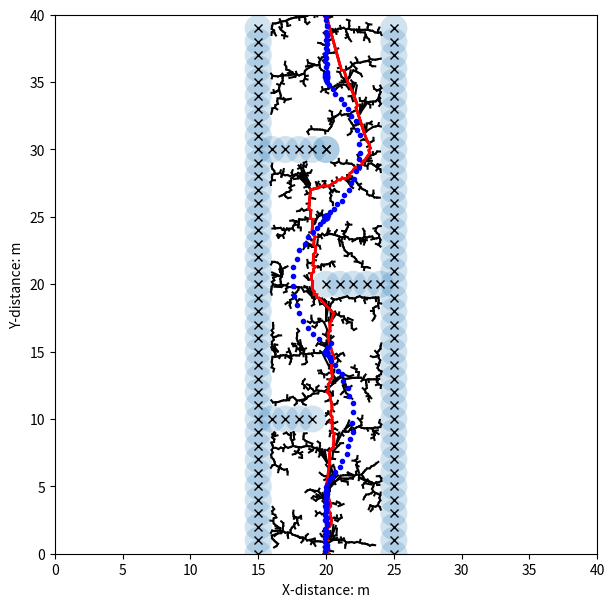

Generate this figure with matplotlib:
import math
import random
import matplotlib.pyplot as plt
from matplotlib.patches import Circle
import numpy as np


class Node:
    def __init__(self, x, y):
        self.x = x
        self.y = y
        self.cost = 0
        self.parent = None

class RRTStar:
    def __init__(self, start, goal, obstacles, epsilon, delta, max_iter):
        self.start = Node(start[0], start[1]) #출발점 좌표(x,y)
        self.goal = Node(goal[0], goal[1]) #목적지 좌표(x,y)
        self.obstacles = obstacles #장애물의 좌표와 반지름 리스트르 [x,y,r]
        self.epsilon = epsilon #트리에서 노드 간의 거리
        self.delta = delta #목적지까지의 확률적 편향 정도
        self.max_iter = max_iter#최대 반복 횟수
        self.nodes = [self.start]

    def run(self):
        for i in range(self.max_iter):
            q = self.sample()
            nearest_node = self.find_nearest(q)
            new_node = self.steer(q, nearest_node)
            if self.check_collision(new_node):
                near_nodes = self.find_near(new_node)
                self.rewire(new_node, near_nodes)
                self.nodes.append(new_node)

    def sample(self):
        if random.random() > self.delta:
            return Node(random.uniform(0, 40), random.uniform(0, 40))
        else:
            return self.goal

    def find_nearest(self, q):
        distances = [(n.x - q.x) ** 2 + (n.y - q.y) ** 2 for n in self.nodes]
        return self.nodes[distances.index(min(distances))]

    def steer(self, q, nearest_node):
        theta = math.atan2(q.y - nearest_node.y, q.x - nearest_node.x)
        x = nearest_node.x + self.epsilon * math.cos(theta)
        y = nearest_node.y + self.epsilon * math.sin(theta)
        new_node = Node(x, y)
        new_node.cost = nearest_node.cost + self.epsilon
        new_node.parent = nearest_node

        return new_node

    def check_collision(self, node):
        for o in self.obstacles:
            if (node.x - o[0]) ** 2 + (node.y - o[1]) ** 2 <= o[2] ** 2:
                return False
        return True

    def find_near(self, node):
        radius = min(50, math.sqrt(100 * math.log(len(self.nodes)) / len(self.nodes)))
        distances = [(n.x - node.x) ** 2 + (n.y - node.y) ** 2 for n in self.nodes]
        return [n for i, n in enumerate(self.nodes) if distances[i] < radius ** 2]

    def rewire(self, new_node, near_nodes):
        for n in near_nodes:
            cost = new_node.cost + math.sqrt((n.x - new_node.x) ** 2 + (n.y - new_node.y) ** 2)
            if cost < n.cost and self.check_collision(n):
                n.parent = new_node
                n.cost = cost
                self.propagate_cost_to_leaves(n)

    def propagate_cost_to_leaves(self, node):
        for n in self.nodes:
            if n.parent == node:
                n.cost = node.cost + math.sqrt((n.x - node.x) ** 2 + (n.y - node.y) ** 2)
                self.propagate_cost_to_leaves(n)

    def find_goal_point_nearest(self) :
        distances = [(n.x - self.goal.x) ** 2 + (n.y - self.goal.y) ** 2 for n in self.nodes]
        return self.nodes[distances.index(min(distances))]

    def get_path(self):
        path = []
        #node = self.nodes[self.nodes.index(self.goal)]

        goalpoint=self.find_goal_point_nearest()

        node = self.nodes[self.nodes.index(goalpoint)]
        while node.parent:
            path.append([node.x, node.y])
            node= node.parent
        path.append([self.start.x, self.start.y])
        path.reverse()

        ax = self.plot_tree()
        for i in range(len(path) - 1):
            ax.plot([path[i][0], path[i+1][0]], [path[i][1], path[i+1][1]], color='red',linewidth = 2)

        return path

    def plot_tree(self) :
        ax = plt.subplot()
        for node in self.nodes:
            if(node.parent) :
                ax.plot([node.x, node.parent.x], [node.y,node.parent.y],color = 'black')
        return ax


def elastic_band_path_planning(path, obs, max_iters=100, k=10, d_min=10.0, d_max=15.0, delta_t=0.1):
    # Initialize the elastic band
    band = []
    for point in path:
        band.append(point + [0])
    band.insert(0, [0, 0, -math.pi/2])
    band.append([0, 0, -math.pi/2])
    n = len(band)


    # Main loop
    for i in range(max_iters):
        # Compute the distance to obstacles
        dist = []
        for j in range(n):
            dist.append(obs_distance(band[j][:2], obs))

        # Compute the elastic band forces
        force = [[0, 0, 0]] * n
        for j in range(1, n - 1):
            d = math.sqrt((band[j+1][0] - band[j-1][0])**2 + (band[j+1][1] - band[j-1][1])**2)
            f =  [k * (d - delta_t) * (band[j+1][0] - 2 * band[j][0] + band[j-1][0])/d, k * (d - delta_t) *(band[j+1][1] - 2 * band[j][1] + band[j-1][1])/d, 0]
            force[j] = f

        for j in range(n):
            force[j] = [max(-0.5, min(0.5, force[j][0])), max(-0.5, min(0.5, force[j][1])), 0]
            None

        # Compute the repulsive forces from obstacles
        repulse = [[0, 0, 0]] * n
        for j in range(1, n - 1):
            if dist[j] < d_min:
                repulse[j] = [(d_min - dist[j]) * g for g in obs_gradient(band[j][:2], obs)]
            elif d_min <= dist[j] < d_max:
                repulse[j] = [(d_max - dist[j]) * g for g in obs_gradient(band[j][:2], obs)]
        for j in range(n):
            repulse[j] = [max(-0.5, min(0.5, repulse[j][0])), max(-0.5, min(0.5, repulse[j][1])), 0]
            None

        # Update the band
        for j in range(n):
            band[j][0] += delta_t * force[j][0]
            band[j][1] += delta_t * force[j][1]
            band[j][0] += delta_t * repulse[j][0]
            band[j][1] += delta_t * repulse[j][1]

    # Return the updated path
    return [point[:2] for point in band[1:-1]]

def obs_distance(p, obs):
    """
    Compute the distance from point p to the nearest obstacle
    """
    return min([math.sqrt((p[0] - o[0])**2 + (p[1] - o[1])**2) for o in obs])

def obs_gradient(p, obs):
    """
    Compute the gradient of the distance function around point p
    """
    epsilon = 0.1
    dx = obs_distance([p[0] + epsilon, p[1]], obs) - obs_distance([p[0] - epsilon, p[1]], obs)
    dy = obs_distance([p[0], p[1] + epsilon], obs) - obs_distance([p[0], p[1] - epsilon], obs)
    return [dx / (2 * epsilon), dy / (2 * epsilon), 0]




if __name__ == "__main__" :
    start, goal = (20,0), (20, 40)
    epsilon = 0.2
    delta_goal_bias = 0.3
    iter = 10000
    obs_r = 1
    step_size = 5
    obs = []
    obs = [[15,i,obs_r] for i in range(40)]
    obs.extend([25,i,obs_r] for i in range(40))
    obs.extend([[16,10,obs_r],[17,10,obs_r],[18,10,obs_r],[19,10,obs_r],[20,30,obs_r],[16,30,obs_r],[17,30,obs_r],[18,30,obs_r],[19,30,obs_r],[20,30,obs_r],[24,20,obs_r],[23,20,obs_r],[22,20,obs_r],[21,20,obs_r],[20,20,obs_r]])

    fig = plt.figure(figsize=(7, 7))
    subplot = fig.add_subplot(111)
    subplot.set_xlabel('X-distance: m')
    subplot.set_ylabel('Y-distance: m')
    subplot.axis([0, 40, 0, 40])
    subplot.plot(start[0], start[1], '*r')
    subplot.plot(goal[0], goal[1], '*r')

    for OB in obs:
        circle = Circle(xy=(OB[0],OB[1]), radius=obs_r,alpha = 0.2)
        subplot.add_patch(circle)
        subplot.plot(OB[0],OB[1], 'xk')


    rrts = RRTStar(start=start, goal=goal, obstacles=obs, epsilon=epsilon, delta=delta_goal_bias,max_iter=iter)
    rrts.run()

    path = rrts.get_path()

    obs = []
    obs = [[15,i] for i in range(40)]
    obs.extend([25,i] for i in range(40))
    obs.extend([[16,10],[17,10],[18,10],[19,10],[20,30],[16,30],[17,30],[18,30],[19,30],[20,30],[24,20],[23,20],[22,20],[21,20],[20,20]])

    path = elastic_band_path_planning(path=path,obs=obs)
    ##################################
    #step_size 영향을 받는 부분, 지우면 모든 경로를 보여줌
    """
    path_ = []
    i = step_size
    while(i < len(path)) :
        path_.append(path[i])
        i+=step_size
    path = path_
    """
    ##################################
    px, py = [K[0] for K in path], [K[1] for K in path]  # x 좌표 목록, y 좌표 목록
    subplot.plot(px, py, '.b')

    plt.show()


